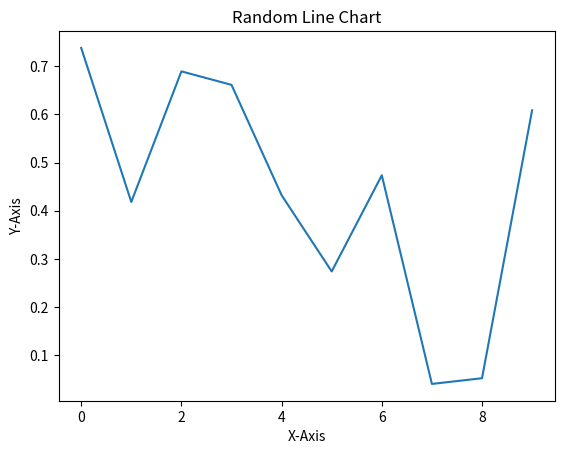

This chart was generated by the following Python code:
import pandas as pd
import matplotlib.pyplot as plt
import numpy as np


x = np.arange(0, 10)  
y = np.random.random(10) 

plt.plot(x, y)

plt.xlabel('X-Axis')
plt.ylabel('Y-Axis')
plt.title('Random Line Chart')

plt.show()
